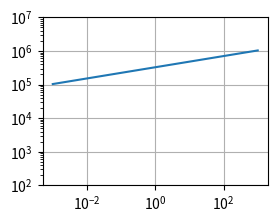

Recreate this plot in Python.
'''------IMPORTS-------'''
from fractions import Fraction
import numpy as np
import math
import matplotlib.pyplot as plt
from mpl_toolkits.mplot3d import Axes3D
import random

def converttometers(units, item):
    if units == 100:
        ret = item * 3.086e+22
    elif units == -1:
        ret = item/100
    elif units == 1:
        ret = item * 1000
    return ret
    
'''100 = MPC
   1 = Km
'''

def angletolorentz(theta, thetac, gammac, alphar, betar):
    ret = gammac/ ((1 + ((theta/thetac) ** (alphar * betar))) ** (1/betar))
    return ret
    
def angletoenergy(theta, thetac, energyc, alphae, betae):
    ret = energyc/ ((1 + ((theta/thetac) ** (alphae * betae))) ** (1/betae))
    return ret

theta = math.radians(16)
trials = 1000
lorentzorig, energyorig, time, timeindays, fluence, timezero, newlist = [], [], [], [], [], [], []
timeindays = np.logspace(-3,3, trials)
timeindays = timeindays.tolist()

energyc, gammac = 10e53, 10e4
distance = 40
distanceinmeters = converttometers(100, distance)
distanceincentimeters = distanceinmeters * 100
diameter = 10.68
diameterinmeters = converttometers(1, diameter)
thetac = math.radians((10 * .1))
alphae, betae, betar, alphar = 2, 1, 1, 2

me, sigmaT, mp, qe = 9.10938356e-31, 6.6524587158e-29, 1.6726219e-27, 1.60217662e-19
c = 299792458
epsilonB, epsilonE, p, nism = 10e-3, 10e-2, 2.3, 10e-4
nismmeters = converttometers(-1, nism)
R = 10e16
listnum = 0


bleh = 0
for a in range(0,trials):
    #lorentzorig = angletolorentz(theta, thetac, gammac, alphar, betar)
    #energyorig  = angletoenergy(theta, thetac, energyc, alphae, betae)
    lorentzorig = 10e4
    distance28 = distanceincentimeters/10e28
    time.append(timeindays[listnum] * 24 * 60 * 60)
    B = ((32 * math.pi * mp * epsilonB * nismmeters) ** Fraction('1/2')) * lorentzorig * c
    
    lorentzc = (3 * me) / (16 * epsilonE * sigmaT * mp * c * time[listnum] * (lorentzorig ** 3)  * nismmeters) #(6 * math.pi * me * c) / (sigmaT * lorentzorig * (B ** 2) * time[listnum])
    lorentzm = epsilonE * (mp/me) * lorentzorig * ((p - 2)/(p - 1))
    
    energyorig = (16/17) * math.pi * (lorentzorig ** 2) * (R ** 3) * (nism) * mp * (c ** 2)
    energyorig = 10e52
    energy52 = energyorig/10e52
    

    'TESTS SHIT HERE'
    v = 8000000000
    v15 = v/10e15
    vc = 2.7e12 * (epsilonB ** Fraction('-3/2')) * (energy52 ** Fraction('-1/2')) * (nism ** Fraction('-1')) * (timeindays[listnum] ** Fraction('-1/2'))
    vm = 5.7e14 * (epsilonB ** Fraction('1/2')) * (epsilonE ** 2) * (energy52 ** Fraction('1/2')) *  (timeindays[listnum] ** Fraction('-3/2'))   
    v0 = 1.8 * 10e11 * (epsilonB ** Fraction('-5/2')) * (epsilonE ** Fraction('-1')) * (energy52 ** Fraction('-1')) * (nism ** Fraction('-3/2'))    
    
    Fvmax = 1.1e5 * (epsilonB ** Fraction('1/2')) * (energy52) * (nism ** Fraction('1/2')) * (distance28 ** -2)

    t0days = 210 * (epsilonB ** 2) * (epsilonE ** 2) * energy52 * nism
    tcdays = 7.3 * 10e-6 * (1/(epsilonB ** 3)) * (1/(energy52)) * (1/(nism ** 2)) * (1/(v15 ** 2))
    tmdays = .69 * (epsilonB ** Fraction('1/3')) * (epsilonE ** Fraction('4/3')) * (energy52 ** Fraction('1/3')) * (v15 ** Fraction('-2/3'))
 
    if lorentzm > lorentzc: #Fast cooling
        if vc > v:
            fluence.append(((v/vc) ** Fraction('1/3')) * Fvmax)
            #print('a')
        elif vm > v and v > vc:
            fluence.append(((v[listnum]/vc) ** Fraction('-1/2')) * Fvmax)
            #print('b')
        elif v > vm:
            fluence.append(((vm/vc) ** Fraction('-1/2')) * (1/((v/vm) ** math.fabs((-p/2)))) * Fvmax)
            #print('c')
        else:
            fluence.append(0)
    elif lorentzc > lorentzm:
        if vm > v:
            fluence.append(((v/vm) ** Fraction('1/3')) * Fvmax)
           # print('d')
        elif vm < v and v < vc:
            fluence.append((1/((v/vm) ** (math.fabs(1-p/2)))) * Fvmax)
           # print('e')
        elif v > vm:
            fluence.append((1/((vc/vm) ** (math.fabs(1-p/2)))) * (1/((v/vc) ** math.fabs(-p/2))) * Fvmax)
          #  print('f')
        else:
            fluence.append(0)      

    listnum += 1
#GRAPH

plt.subplot(223)
plt.ylim(10e1, 10e6)
plt.loglog(timeindays, fluence)
plt.grid(True)
